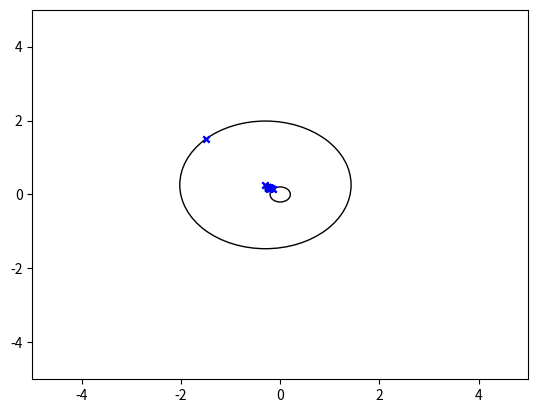

Reproduce this figure in Python.
import numpy as np
import matplotlib.pyplot as plt
from matplotlib.animation import FuncAnimation

def get_square_points(n):
    X = []
    tmp = np.linspace(-n/2,n/2,50)
    for x_cord in tmp:
        X.append(complex(x_cord,n/2))
    for y_cord in tmp:
        X.append(complex(n/2,-y_cord))
    for x_cord in tmp:
        X.append(complex(-x_cord,-n/2))
    for y_cord in tmp:
        X.append(complex(-n/2,y_cord))
    return X


fig = plt.figure()
plt.axis((-5,5,-5,5))

xdata, ydata = [], []
circles = []

r = [5,4,3,2,1]
k = [1,2,3,4,5]

P = get_square_points(3)
fft_P = np.fft.fft(P,len(P))

r=[]
k=[]
phase = []

idx=0
for z in fft_P:
    if np.abs(z) != 0:
        phase.append(np.angle(z))
        r.append(np.abs(z)/len(fft_P))
        k.append(idx)
        idx += 1

print("SIZE OF R : ",len(r))
print(r)
idx = 0
for ri in r:
    if len(circles) ==0:
        xy = (0,0)
    else:
        xy = (circles[-1].get_center()[0] + circles[-1].get_radius() * np.cos(0 + phase[idx-1]),circles[-1].get_center()[1] + circles[-1].get_radius() * np.sin(0+phase[idx-1]))
    circles.append(plt.Circle(xy,ri,fill=False))
    plt.gcf().gca().add_patch(circles[-1])
    idx+=1

def update(time):    
    val_x = 0
    val_y = 0
    ln =[]

    for i in range(1,len(r)+1):
        val_x += r[i-1] * np.cos(k[i-1]*time + phase[i-1])
        val_y += r[i-1] * np.sin(k[i-1]*time + phase[i-1])

    xdata.append(val_x)
    ydata.append(val_y)
    
    for circle_idx in range(1,len(circles)+1):
        prev_circle = circles[circle_idx-1]
        xy= (prev_circle.get_center()[0]+prev_circle.get_radius() * np.cos(k[circle_idx-1]*time+phase[circle_idx-1]),prev_circle.get_center()[1]+prev_circle.get_radius() * np.sin(k[circle_idx-1]*time+phase[circle_idx-1]))
        ln.append(plt.scatter(xy[0],xy[1],c='b',s=20,marker='x'))
        
        if circle_idx < len(circles):
            circles[circle_idx].set_center(xy)

    ln.append(plt.plot(xdata, ydata,c='r')[0])
    return tuple(circles) + tuple(ln)

ani = FuncAnimation(fig, update, frames=np.linspace(0,2*np.pi, 256),
                    blit=True,interval=30,repeat=False)
plt.show()